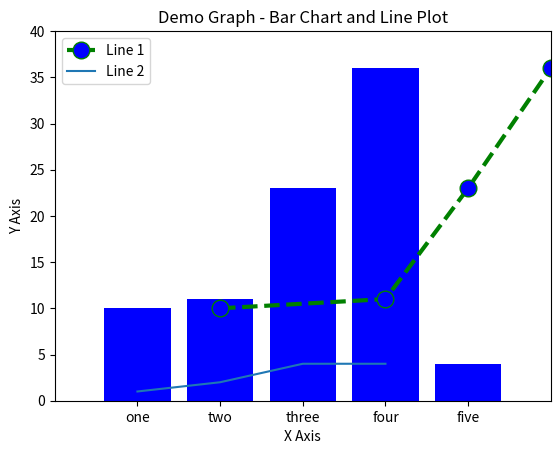

The matplotlib source for this figure:
import matplotlib.pyplot as plt


left = [1, 2, 3, 4, 5]  
height = [10, 11, 23, 36, 4]
tick_label = ['one', 'two', 'three', 'four', 'five']


plt.bar(left, height, tick_label=tick_label, width=0.8, color='blue')


x = [2, 4, 5, 6]
y = [10, 11, 23, 36]


plt.plot(x, y, color='green', linestyle='dashed', linewidth=3, marker='o', markerfacecolor='blue', markersize=12, label="Line 1")


x2 = [1, 2, 3, 4]
y2 = [1, 2, 4, 4]


plt.plot(x2, y2, label='Line 2')


plt.ylim(0, 40)
plt.xlim(0, 6)


plt.xlabel('X Axis')
plt.ylabel('Y Axis')
plt.title('Demo Graph - Bar Chart and Line Plot')


plt.legend()


plt.show()
